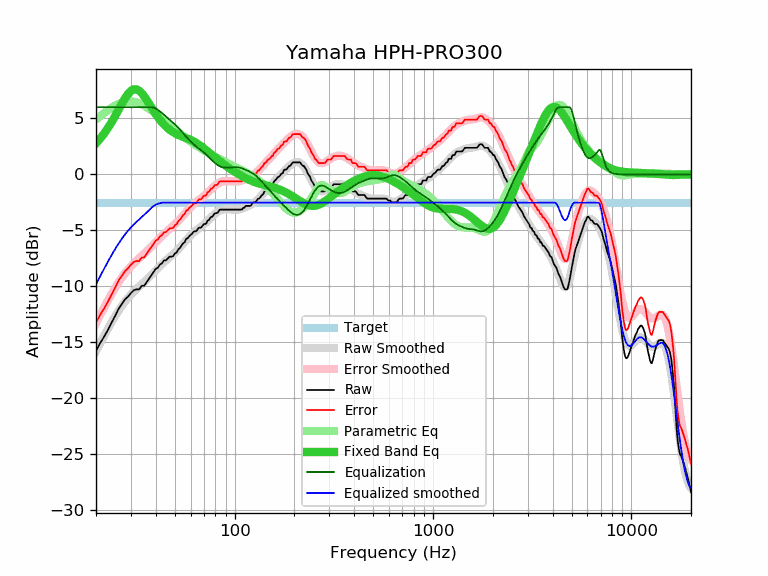

The data file committed next to this chart (first rows):
frequency, raw, error, smoothed, error_smoothed, equalization, parametric_eq, equalized_raw, equalized_smoothed, target
20, -15.79, -13.26, -15.84, -13.31, 6.00, 2.78, -9.79, -9.84, -2.53
21, -15.08, -12.55, -15.10, -12.58, 6.00, 3.20, -9.08, -9.10, -2.53
22, -14.50, -11.97, -14.42, -11.90, 6.00, 3.66, -8.50, -8.42, -2.53
23, -13.89, -11.36, -13.79, -11.26, 6.00, 4.15, -7.89, -7.79, -2.53
24, -13.25, -10.72, -13.20, -10.68, 6.00, 4.68, -7.25, -7.20, -2.53
25, -12.63, -10.10, -12.67, -10.14, 6.00, 5.23, -6.63, -6.67, -2.53
26, -12.02, -9.49, -12.18, -9.65, 6.00, 5.79, -6.02, -6.18, -2.53
27, -11.60, -9.07, -11.75, -9.23, 6.00, 6.32, -5.60, -5.75, -2.53
28, -11.18, -8.65, -11.37, -8.85, 6.00, 6.80, -5.18, -5.37, -2.53
29, -10.93, -8.40, -11.04, -8.51, 6.00, 7.19, -4.93, -5.04, -2.53
30, -10.61, -8.08, -10.75, -8.22, 6.00, 7.47, -4.61, -4.75, -2.53
31, -10.36, -7.83, -10.48, -7.96, 6.00, 7.60, -4.36, -4.48, -2.53
32, -10.28, -7.75, -10.25, -7.72, 6.00, 7.60, -4.28, -4.25, -2.53
33, -10.28, -7.75, -10.03, -7.50, 6.00, 7.48, -4.28, -4.03, -2.53
34, -9.96, -7.43, -9.82, -7.29, 6.00, 7.26, -3.96, -3.82, -2.53
35, -9.96, -7.43, -9.62, -7.09, 6.00, 6.98, -3.96, -3.62, -2.53
36, -9.63, -7.10, -9.41, -6.89, 6.00, 6.66, -3.63, -3.41, -2.53
37, -9.33, -6.80, -9.21, -6.68, 6.00, 6.33, -3.33, -3.21, -2.53
38, -9.03, -6.50, -9.00, -6.48, 6.00, 6.00, -3.03, -3.00, -2.53
39, -8.74, -6.21, -8.80, -6.27, 5.96, 5.68, -2.78, -2.83, -2.53
40, -8.45, -5.92, -8.59, -6.07, 5.88, 5.39, -2.56, -2.71, -2.53
41, -8.34, -5.81, -8.40, -5.87, 5.77, 5.12, -2.57, -2.63, -2.53
42, -8.07, -5.54, -8.21, -5.68, 5.63, 4.87, -2.44, -2.57, -2.53
43, -7.96, -5.43, -8.03, -5.50, 5.49, 4.65, -2.47, -2.54, -2.53
44, -7.70, -5.17, -7.86, -5.34, 5.34, 4.46, -2.36, -2.53, -2.53
45, -7.69, -5.16, -7.70, -5.18, 5.18, 4.28, -2.51, -2.53, -2.53
46, -7.53, -5.00, -7.55, -5.03, 5.03, 4.13, -2.50, -2.53, -2.53
47, -7.36, -4.83, -7.41, -4.88, 4.88, 3.99, -2.47, -2.53, -2.53
48, -7.36, -4.83, -7.27, -4.74, 4.74, 3.87, -2.62, -2.53, -2.53
49, -7.30, -4.77, -7.13, -4.60, 4.60, 3.77, -2.70, -2.53, -2.53
50, -7.07, -4.54, -6.99, -4.46, 4.46, 3.68, -2.61, -2.53, -2.53
51, -6.98, -4.45, -6.84, -4.31, 4.31, 3.60, -2.67, -2.53, -2.53
52, -6.71, -4.18, -6.68, -4.16, 4.16, 3.52, -2.55, -2.53, -2.53
53, -6.57, -4.04, -6.53, -4.00, 4.00, 3.46, -2.57, -2.53, -2.53
54, -6.36, -3.83, -6.37, -3.84, 3.84, 3.40, -2.52, -2.53, -2.53
55, -6.16, -3.63, -6.20, -3.68, 3.68, 3.35, -2.48, -2.53, -2.53
56, -6.07, -3.54, -6.04, -3.52, 3.52, 3.29, -2.55, -2.53, -2.53
57, -5.76, -3.23, -5.88, -3.36, 3.36, 3.24, -2.40, -2.53, -2.53
58, -5.72, -3.19, -5.73, -3.21, 3.21, 3.19, -2.51, -2.53, -2.53
59, -5.53, -3.00, -5.59, -3.06, 3.06, 3.13, -2.47, -2.53, -2.53
60, -5.42, -2.89, -5.45, -2.93, 2.93, 3.08, -2.49, -2.53, -2.53
61, -5.31, -2.78, -5.33, -2.80, 2.80, 3.01, -2.51, -2.53, -2.53
62, -5.13, -2.60, -5.21, -2.69, 2.69, 2.95, -2.44, -2.53, -2.53
63, -5.09, -2.56, -5.11, -2.58, 2.58, 2.88, -2.51, -2.53, -2.53
64, -5.09, -2.56, -5.01, -2.48, 2.48, 2.81, -2.61, -2.53, -2.53
65, -4.92, -2.39, -4.92, -2.39, 2.39, 2.73, -2.53, -2.53, -2.53
66, -4.77, -2.24, -4.83, -2.30, 2.30, 2.66, -2.47, -2.53, -2.53
67, -4.77, -2.24, -4.74, -2.21, 2.21, 2.57, -2.56, -2.53, -2.53
68, -4.73, -2.20, -4.65, -2.12, 2.12, 2.49, -2.61, -2.53, -2.53
69, -4.57, -2.04, -4.56, -2.03, 2.03, 2.41, -2.54, -2.53, -2.53
70, -4.44, -1.91, -4.47, -1.94, 1.94, 2.32, -2.50, -2.53, -2.53
71, -4.44, -1.91, -4.37, -1.84, 1.84, 2.23, -2.60, -2.53, -2.53
72, -4.38, -1.85, -4.27, -1.75, 1.75, 2.14, -2.63, -2.53, -2.53
73, -4.12, -1.59, -4.17, -1.64, 1.64, 2.06, -2.47, -2.53, -2.53
74, -4.10, -1.57, -4.07, -1.54, 1.54, 1.97, -2.56, -2.53, -2.53
75, -3.95, -1.42, -3.96, -1.44, 1.44, 1.88, -2.51, -2.53, -2.53
76, -3.80, -1.27, -3.86, -1.34, 1.34, 1.80, -2.46, -2.53, -2.53
77, -3.79, -1.26, -3.76, -1.24, 1.24, 1.72, -2.55, -2.53, -2.53
78, -3.67, -1.14, -3.67, -1.14, 1.14, 1.63, -2.52, -2.53, -2.53
79, -3.53, -1.00, -3.58, -1.06, 1.06, 1.55, -2.47, -2.53, -2.53
... 553 more rows
